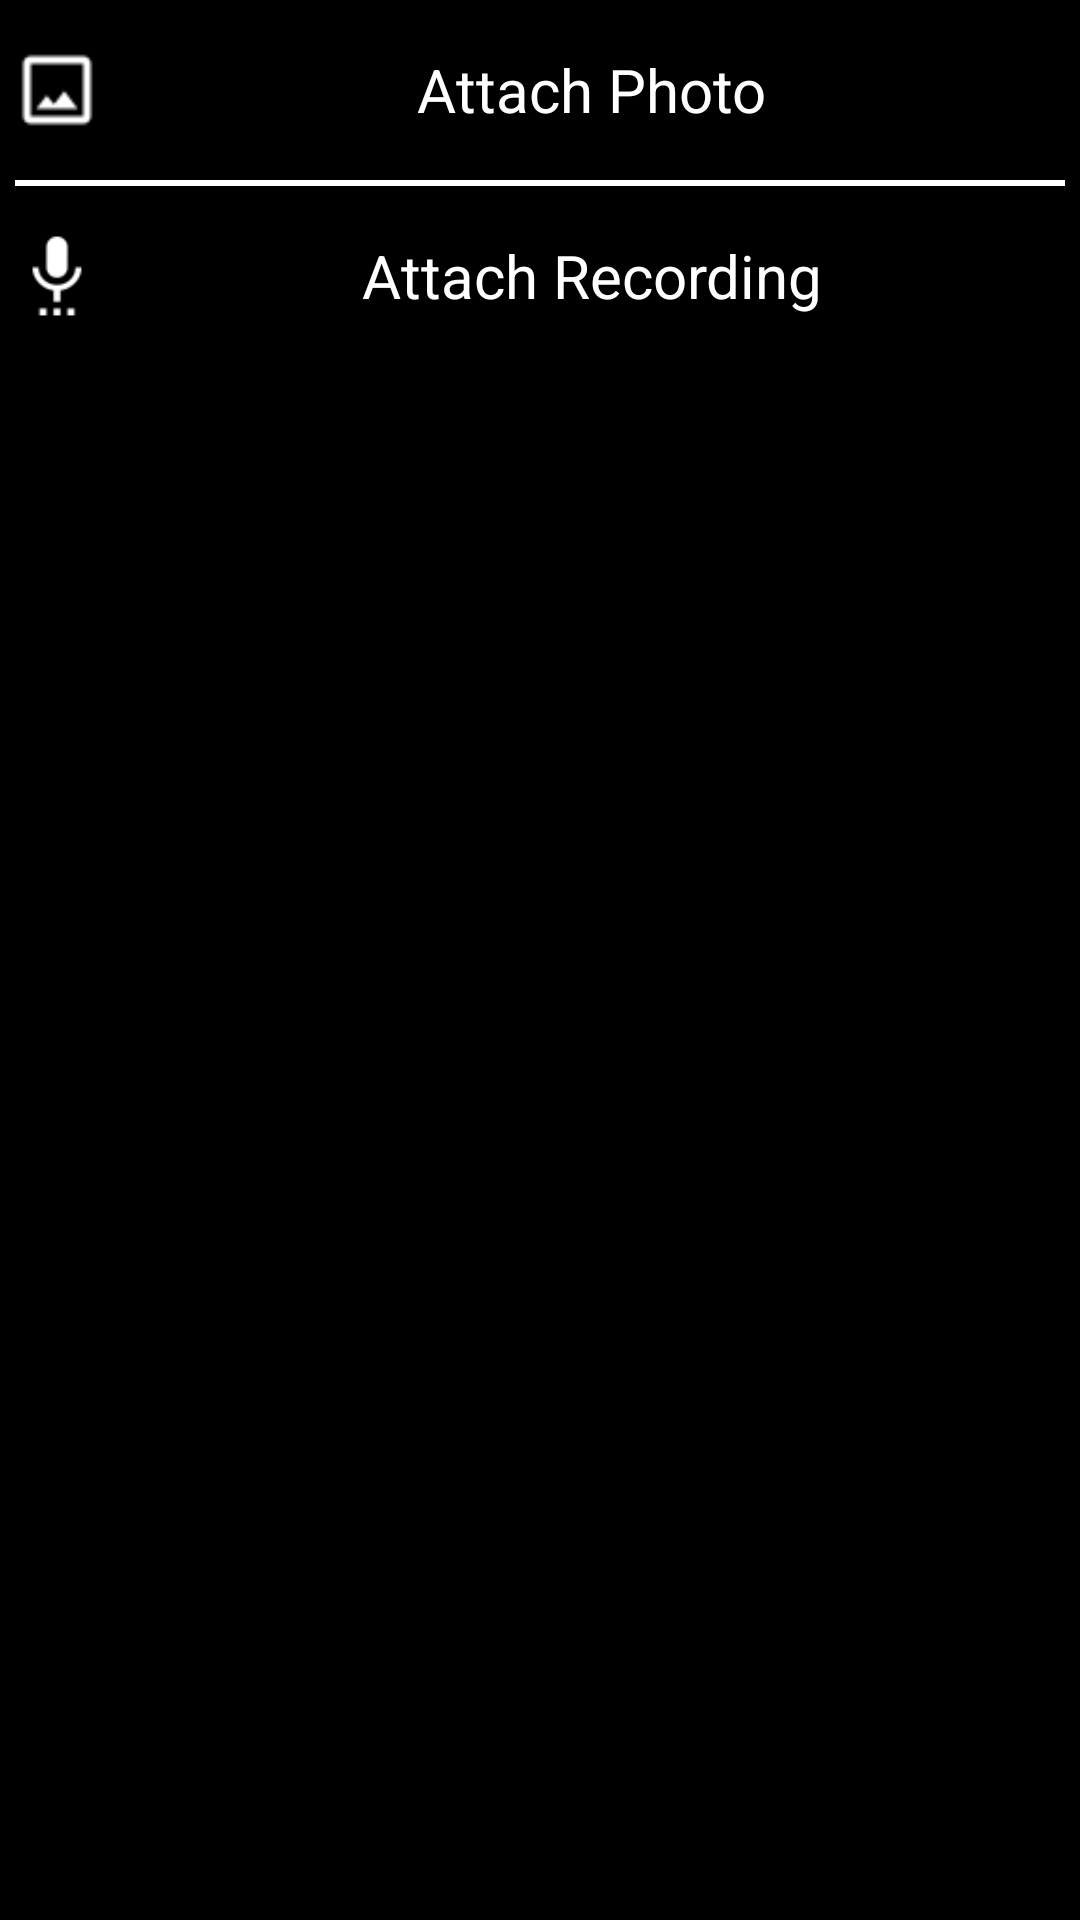

Produce the Android XML layout that renders to this screen, including the resource entries it uses.
<!-- AndroidManifest.xml: application theme AppTheme -->
<!-- res/layout/dialog_attach_chat.xml -->
<?xml version="1.0" encoding="utf-8"?>

<LinearLayout xmlns:android="http://schemas.android.com/apk/res/android"
    android:layout_width="190dp"
    android:layout_height="122dp"
    android:background="@android:color/black"
    android:orientation="vertical" >

    <LinearLayout
        android:layout_width="match_parent"
        android:layout_height="60dp"
        android:layout_marginLeft="4dp"
        android:orientation="horizontal" >

        <ImageView
            android:layout_width="30dp"
            android:layout_height="match_parent"
            android:layout_gravity="top|center"
            android:gravity="center"
            android:src="@drawable/ic_image" />

        <TextView
            android:id="@+id/dialogAttachPhoto"
            android:layout_width="match_parent"
            android:layout_height="match_parent"
            android:layout_gravity="top|center"
            android:gravity="center"
            android:text="Attach Photo"
            android:textColor="@android:color/white"
            android:textSize="@dimen/citySelectTitleSize" />
    </LinearLayout>

    <View
        android:layout_width="match_parent"
        android:layout_height="1dp"
        android:layout_marginLeft="5dp"
        android:layout_marginRight="5dp"
        android:background="@android:color/white" />

    <LinearLayout
        android:layout_width="match_parent"
        android:layout_height="60dp"
        android:layout_marginLeft="4dp"
        android:orientation="horizontal"
        android:visibility="gone" >

        <ImageView
            android:layout_width="30dp"
            android:layout_height="match_parent"
            android:layout_gravity="top|center"
            android:gravity="center"
            android:src="@drawable/ic_audio_track" />

        <TextView
            android:id="@+id/dialogAttachAudio"
            android:layout_width="match_parent"
            android:layout_height="match_parent"
            android:layout_gravity="top|center"
            android:gravity="center"
            android:text="Attach Audio"
            android:textColor="@android:color/white"
            android:textSize="@dimen/citySelectTitleSize" />
    </LinearLayout>

    <View
        android:layout_width="match_parent"
        android:layout_height="1dp"
        android:layout_marginLeft="5dp"
        android:layout_marginRight="5dp"
        android:background="@android:color/white" />

    <LinearLayout
        android:layout_width="match_parent"
        android:layout_height="60dp"
        android:layout_marginLeft="4dp"
        android:orientation="horizontal" >

        <ImageView
            android:layout_width="30dp"
            android:layout_height="match_parent"
            android:layout_gravity="top|center"
            android:gravity="center"
            android:src="@drawable/ic_voice_note" />

        <TextView
            android:id="@+id/dialogAttachVoice"
            android:layout_width="match_parent"
            android:layout_height="match_parent"
            android:layout_gravity="top|center"
            android:gravity="center"
            android:text="Attach Recording"
            android:textColor="@android:color/white"
            android:textSize="@dimen/citySelectTitleSize" />
    </LinearLayout>

</LinearLayout>
<!-- resources referenced by this layout -->
<resources>
  <dimen name="citySelectTitleSize">20sp</dimen>
  <!-- drawable selectable_background_insurance (drawable) -->
  <?xml version="1.0" encoding="utf-8"?>
  <selector xmlns:android="http://schemas.android.com/apk/res/android"
          android:exitFadeDuration="@android:integer/config_mediumAnimTime" >
      <item android:state_pressed="false" android:state_focused="true" android:drawable="@drawable/list_focused_insurance" />
      <item android:state_pressed="true" android:drawable="@drawable/list_pressed_insurance" />
      <item android:drawable="@android:color/transparent" />
  </selector>
  <style name="PopupMenu.Insurance" parent="@style/Widget.AppCompat.Light.PopupMenu">
          <item name="android:popupBackground">@drawable/menu_dropdown_panel_insurance</item>
      </style>
  <style name="DropDownListView.Insurance" parent="@style/Widget.AppCompat.Light.ListView.DropDown">
          <item name="android:listSelector">@drawable/selectable_background_insurance</item>
      </style>
  <style name="ActionBarTabStyle.Insurance" parent="@style/Widget.AppCompat.Light.ActionBar.TabView">
          <item name="android:background">@drawable/tab_indicator_ab_insurance</item>
      </style>
  <style name="DropDownNav.Insurance" parent="@style/Widget.AppCompat.Light.Spinner.DropDown.ActionBar">
          <item name="android:background">@drawable/spinner_background_ab_insurance</item>
          <item name="android:popupBackground">@drawable/menu_dropdown_panel_insurance</item>
          <item name="android:dropDownSelector">@drawable/selectable_background_insurance</item>
      </style>
  <style name="ActionBar.Solid.Insurance" parent="@style/Widget.AppCompat.Light.ActionBar.Solid">
          <item name="background">@drawable/ab_solid_insurance</item>
          <item name="backgroundStacked">@drawable/ab_stacked_solid_insurance</item>
          <item name="backgroundSplit">@drawable/ab_bottom_solid_insurance</item>
          <item name="progressBarStyle">@style/ProgressBar.Insurance</item>
          <item name="titleTextStyle">@style/MyTheme.TitleTextStyle</item>
          <item name="subtitleTextStyle">@style/MyTheme.SubTitleTextStyle</item>
      </style>
  <style name="ActionButton.CloseMode.Insurance" parent="@style/Widget.AppCompat.Light.ActionButton.CloseMode">
          <item name="android:background">@drawable/btn_cab_done_insurance</item>
      </style>
  <style name="ProgressBar.Insurance" parent="@style/Widget.AppCompat.ProgressBar.Horizontal">
          <item name="android:progressDrawable">@drawable/progress_horizontal_insurance</item>
      </style>
  <style name="MyTheme.TitleTextStyle" parent="@style/TextAppearance.AppCompat.Widget.ActionBar.Title">
          <item name="android:textColor">#FFFFFF</item>
      </style>
  <style name="MyTheme.SubTitleTextStyle" parent="@style/TextAppearance.AppCompat.Widget.ActionBar.Subtitle">
          <item name="android:textColor">#FFFFFF</item>
      </style>
  <!-- drawable btn_cab_done_insurance (drawable) -->
  <?xml version="1.0" encoding="utf-8"?>
  <selector xmlns:android="http://schemas.android.com/apk/res/android">
      <item android:state_pressed="true"
          android:drawable="@drawable/btn_cab_done_pressed_insurance" />
      <item android:state_focused="true" android:state_enabled="true"
          android:drawable="@drawable/btn_cab_done_focused_insurance" />
      <item android:state_enabled="true"
          android:drawable="@drawable/btn_cab_done_default_insurance" />
  </selector>
</resources>
